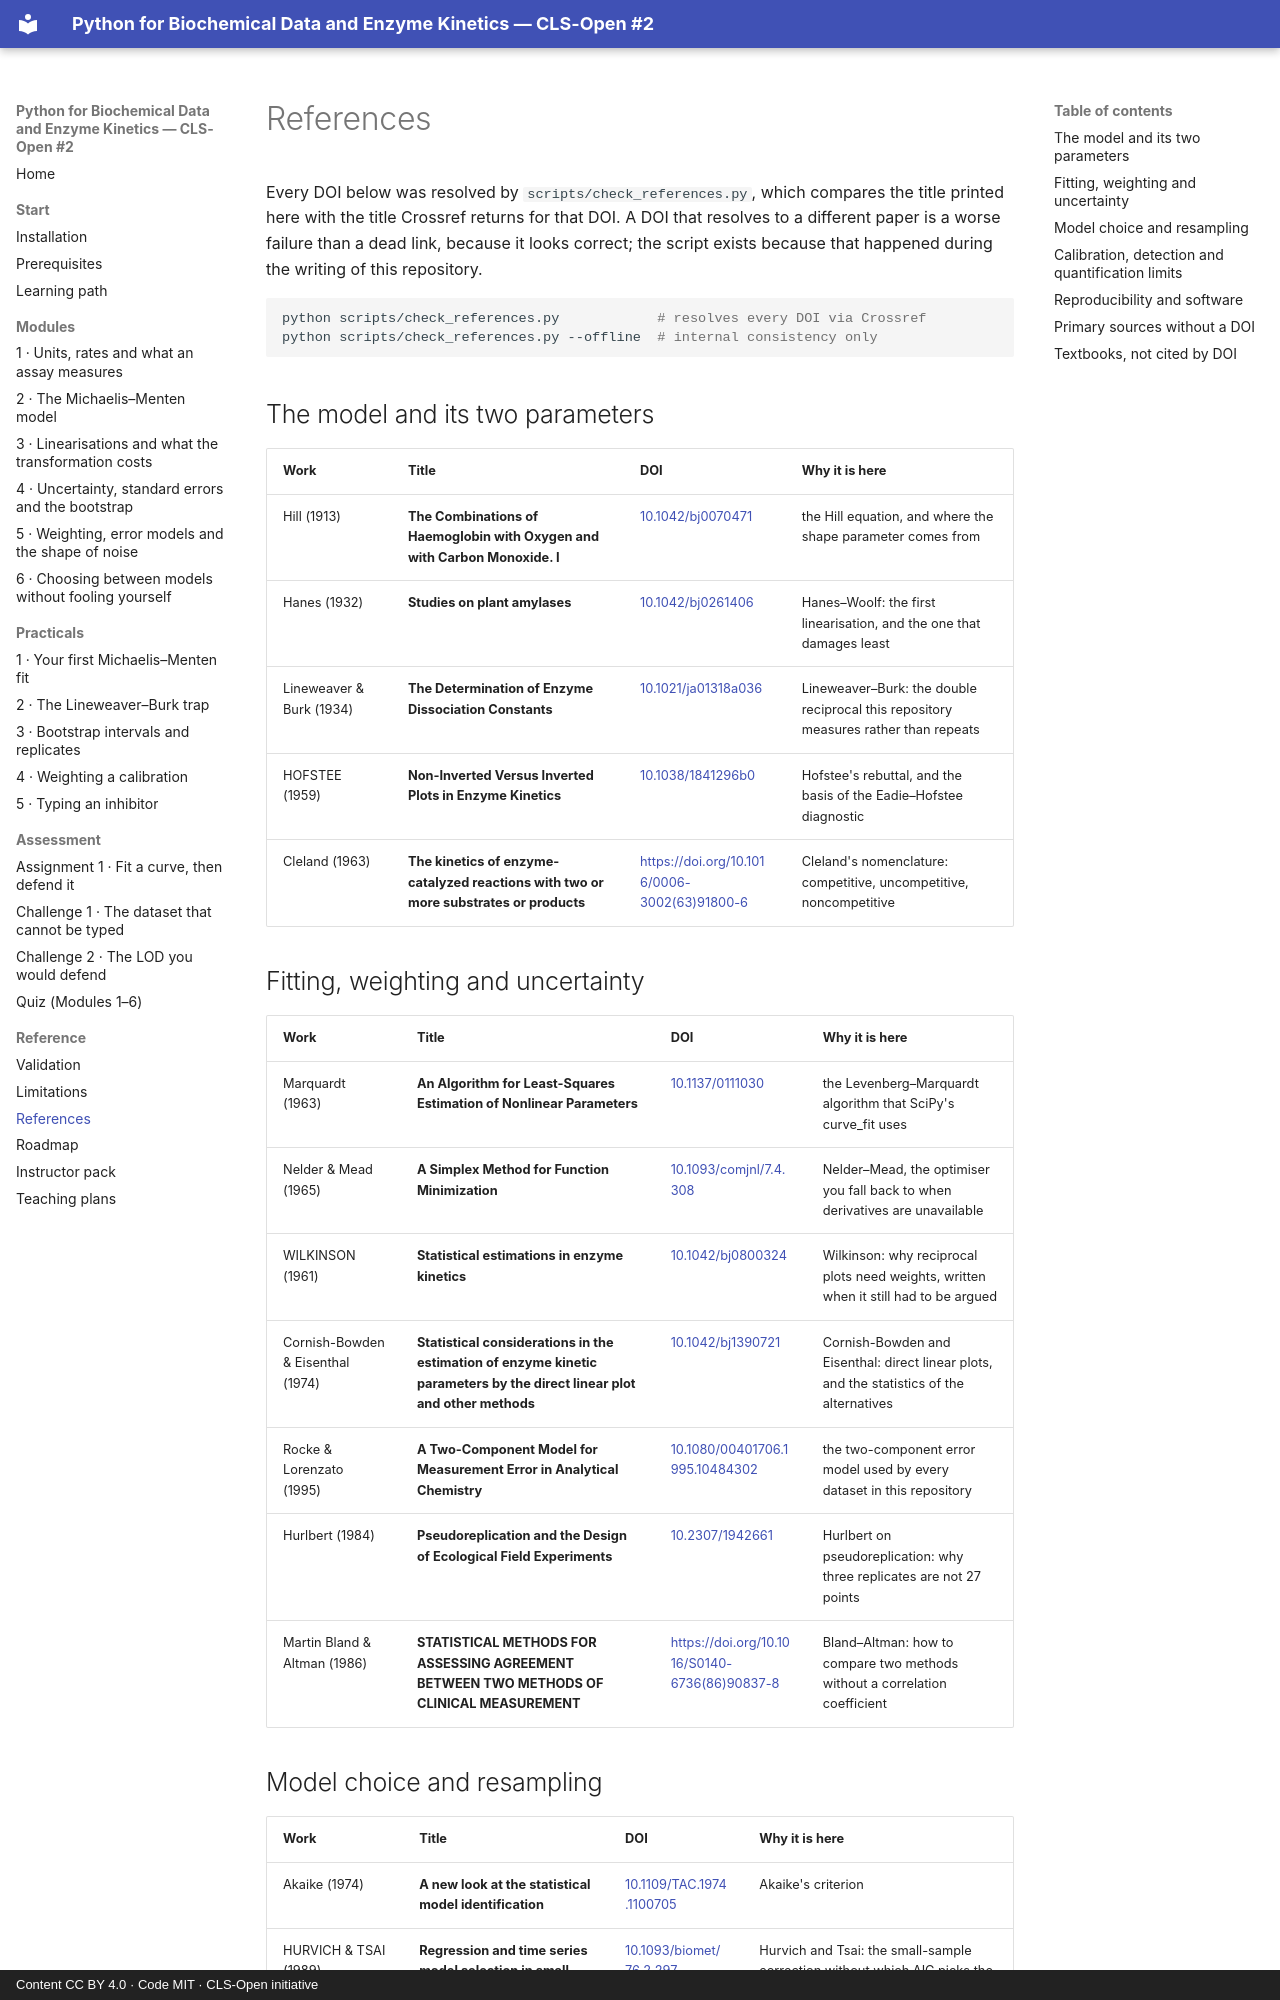

repository: CLS-Open/python-for-biochemists · page: references/index.html · generator: mkdocs · copyright: Content CC BY 4.0 · Code MIT · CLS-Open initiative

# References

Every DOI below was resolved by `scripts/check_references.py`, which compares the title
printed here with the title Crossref returns for that DOI. A DOI that resolves to a different
paper is a worse failure than a dead link, because it looks correct; the script exists because
that happened during the writing of this repository.

```bash
python scripts/check_references.py            # resolves every DOI via Crossref
python scripts/check_references.py --offline  # internal consistency only
```

## The model and its two parameters

| Work | Title | DOI | Why it is here |
|---|---|---|---|
| Hill (1913) | **The Combinations of Haemoglobin with Oxygen and with Carbon Monoxide. I** | [10.1042/bj0070471](https://doi.org/10.1042/bj0070471) | the Hill equation, and where the shape parameter comes from |
| Hanes (1932) | **Studies on plant amylases** | [10.1042/bj0261406](https://doi.org/10.1042/bj0261406) | Hanes–Woolf: the first linearisation, and the one that damages least |
| Lineweaver & Burk (1934) | **The Determination of Enzyme Dissociation Constants** | [10.1021/ja01318a036](https://doi.org/10.1021/ja01318a036) | Lineweaver–Burk: the double reciprocal this repository measures rather than repeats |
| HOFSTEE (1959) | **Non-Inverted Versus Inverted Plots in Enzyme Kinetics** | [10.1038/1841296b0](https://doi.org/10.1038/1841296b0) | Hofstee's rebuttal, and the basis of the Eadie–Hofstee diagnostic |
| Cleland (1963) | **The kinetics of enzyme-catalyzed reactions with two or more substrates or products** | <https://doi.org/10.1016/0006-3002(63)91800-6> | Cleland's nomenclature: competitive, uncompetitive, noncompetitive |

## Fitting, weighting and uncertainty

| Work | Title | DOI | Why it is here |
|---|---|---|---|
| Marquardt (1963) | **An Algorithm for Least-Squares Estimation of Nonlinear Parameters** | [10.1137/0111030](https://doi.org/10.1137/0111030) | the Levenberg–Marquardt algorithm that SciPy's curve_fit uses |
| Nelder & Mead (1965) | **A Simplex Method for Function Minimization** | [10.1093/comjnl/7.4.308](https://doi.org/10.1093/comjnl/7.4.308) | Nelder–Mead, the optimiser you fall back to when derivatives are unavailable |
| WILKINSON (1961) | **Statistical estimations in enzyme kinetics** | [10.1042/bj0800324](https://doi.org/10.1042/bj0800324) | Wilkinson: why reciprocal plots need weights, written when it still had to be argued |
| Cornish-Bowden & Eisenthal (1974) | **Statistical considerations in the estimation of enzyme kinetic parameters by the direct linear plot and other methods** | [10.1042/bj1390721](https://doi.org/10.1042/bj1390721) | Cornish-Bowden and Eisenthal: direct linear plots, and the statistics of the alternatives |
| Rocke & Lorenzato (1995) | **A Two-Component Model for Measurement Error in Analytical Chemistry** | [10.1080/00401706.1995.10484302](https://doi.org/10.1080/00401706.1995.10484302) | the two-component error model used by every dataset in this repository |
| Hurlbert (1984) | **Pseudoreplication and the Design of Ecological Field Experiments** | [10.2307/1942661](https://doi.org/10.2307/1942661) | Hurlbert on pseudoreplication: why three replicates are not 27 points |
| Martin Bland & Altman (1986) | **STATISTICAL METHODS FOR ASSESSING AGREEMENT BETWEEN TWO METHODS OF CLINICAL MEASUREMENT** | <https://doi.org/10.1016/S0140-6736(86)90837-8> | Bland–Altman: how to compare two methods without a correlation coefficient |
